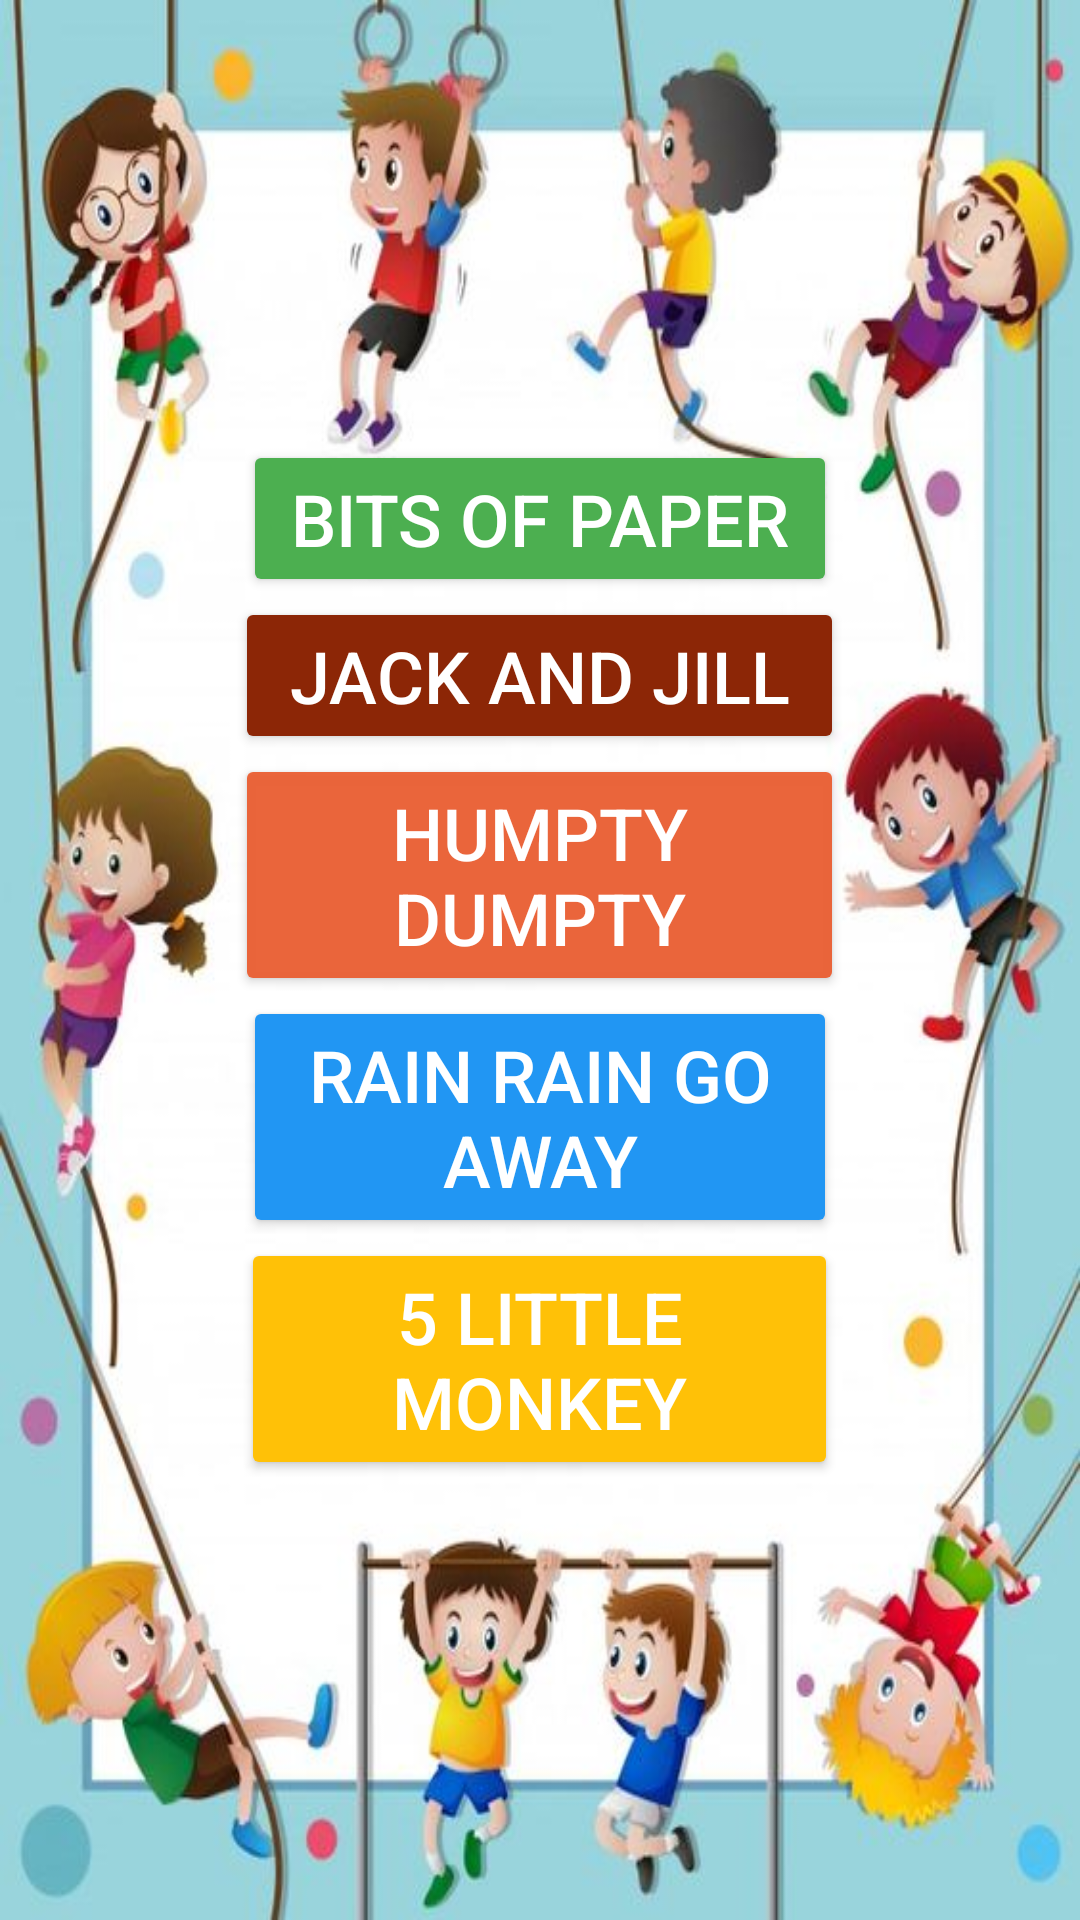

Here is an Android app screen rendered from its layout file. Give the layout XML and the strings, colors and styles it references.
<!-- AndroidManifest.xml: application theme Theme.ToddlersLearningApp -->
<!-- res/layout/activity_rhymes.xml -->
<?xml version="1.0" encoding="utf-8"?>
<LinearLayout xmlns:android="http://schemas.android.com/apk/res/android"
    xmlns:app="http://schemas.android.com/apk/res-auto"
    xmlns:tools="http://schemas.android.com/tools"
    android:layout_width="match_parent"
    android:layout_height="match_parent"
    android:orientation="vertical"
    android:layout_gravity="center"
    android:gravity="center"
    android:background="@drawable/rhymes">


    <Button
        android:id="@+id/bitsofpaper"
        android:layout_width="198dp"
        android:layout_height="wrap_content"
        android:backgroundTint="#4CAF50"
        android:text="BITS OF PAPER"
        android:textColor="@color/white"
        android:textColorHighlight="@color/design_default_color_background"
        android:textSize="24sp"
        app:shapeAppearanceOverlay="@style/button3"/>

    <Button
        android:id="@+id/jackandjill"
        android:layout_width="203dp"
        android:layout_height="wrap_content"
        android:backgroundTint="#8C2606"
        android:text="JACK AND JILL"
        android:textColor="@color/white"
        android:textSize="24sp"
        app:shapeAppearanceOverlay="@style/button3"/>


    <Button
        android:id="@+id/humpty_dumpty"
        android:layout_width="203dp"
        android:layout_height="wrap_content"
        android:backgroundTint="#F8EA6136"
        android:text="HUMPTY DUMPTY"
        android:textColor="@color/white"
        android:textSize="24sp"
        app:shapeAppearanceOverlay="@style/button3"/>

    <Button
        android:id="@+id/rainrain"
        android:layout_width="198dp"
        android:layout_height="wrap_content"
        android:backgroundTint="#2196F3"
        android:text="RAIN RAIN GO AWAY"
        android:textColor="@color/white"
        android:textSize="24sp"
        app:shapeAppearanceOverlay="@style/button3"/>

    <Button
        android:id="@+id/littlemonkey"
        android:layout_width="199dp"
        android:layout_height="wrap_content"
        android:backgroundTint="#FFC107"
        android:text="5 LITTLE MONKEY"
        android:textColor="@color/white"
        android:textSize="24sp"
        app:shapeAppearanceOverlay="@style/button3"/>
</LinearLayout>
<!-- resources referenced by this layout -->
<resources>
  <color name="white">#FFFFFFFF</color>
  <!-- drawable rhymes: jpeg bitmap (drawable, 49972 bytes) -->
  <style name="button3">
          <item name="cornerSize">30%</item>
      </style>
  <style name="Theme.ToddlersLearningApp" parent="Theme.MaterialComponents.DayNight.DarkActionBar">
          
          <item name="colorPrimary">@color/purple_500</item>
          <item name="colorPrimaryVariant">@color/purple_700</item>
          <item name="colorOnPrimary">@color/white</item>
          
          <item name="colorSecondary">@color/teal_200</item>
          <item name="colorSecondaryVariant">@color/teal_700</item>
          <item name="colorOnSecondary">@color/black</item>
          
          <item name="android:statusBarColor" tools:targetApi="l">?attr/colorPrimaryVariant</item>
          
      </style>
  <color name="purple_500">#FF6200EE</color>
  <color name="purple_700">#FF3700B3</color>
  <color name="teal_200">#FF03DAC5</color>
  <color name="teal_700">#FF018786</color>
  <color name="black">#FF000000</color>
</resources>
